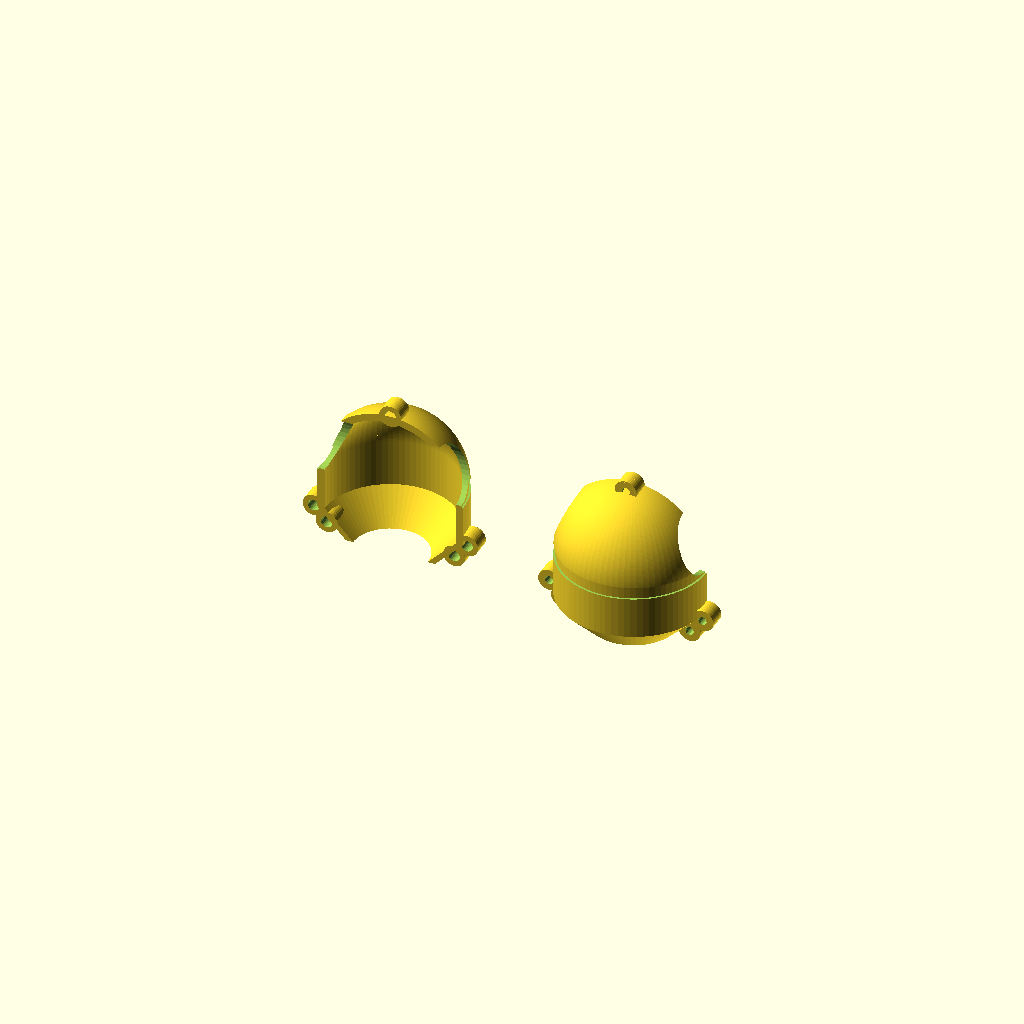
Cell 1: rendered with the file's own defaults.
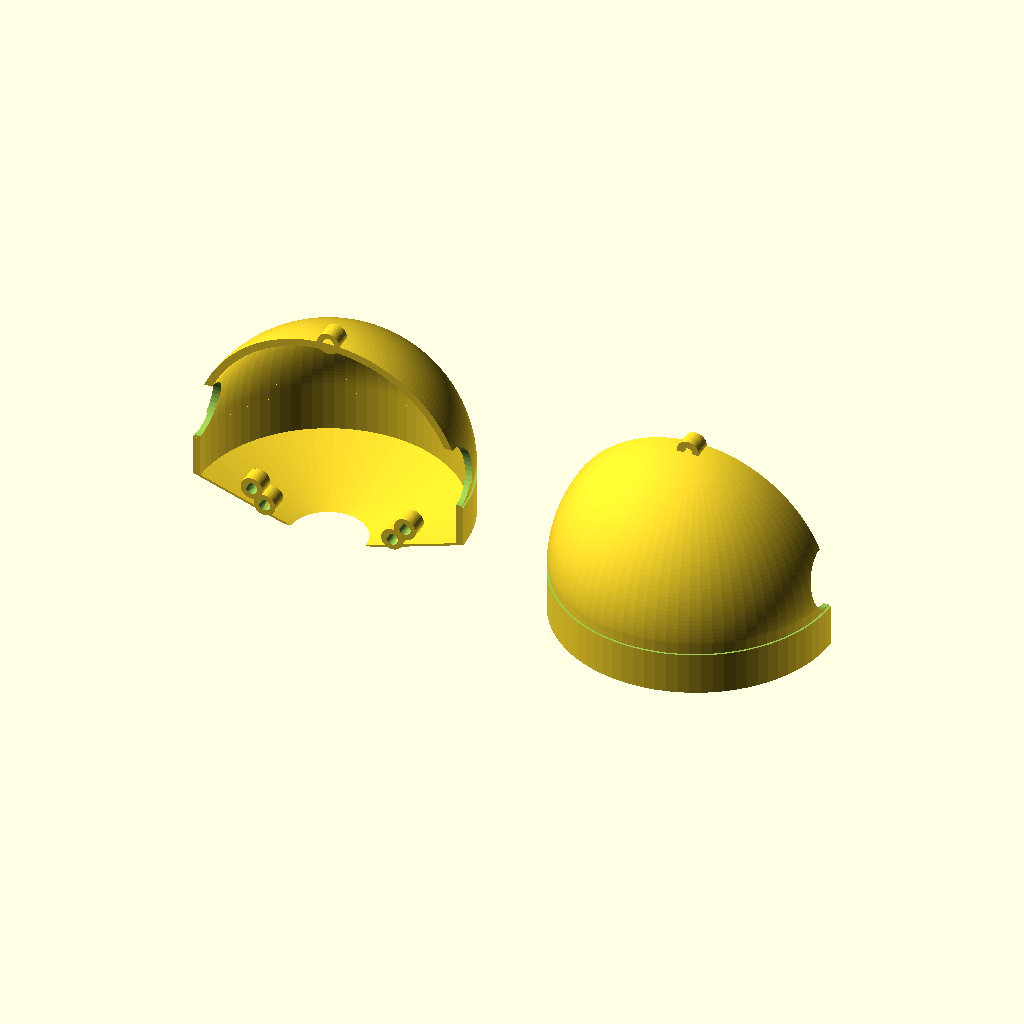
Cell 2: the same model with knob_r = 51.
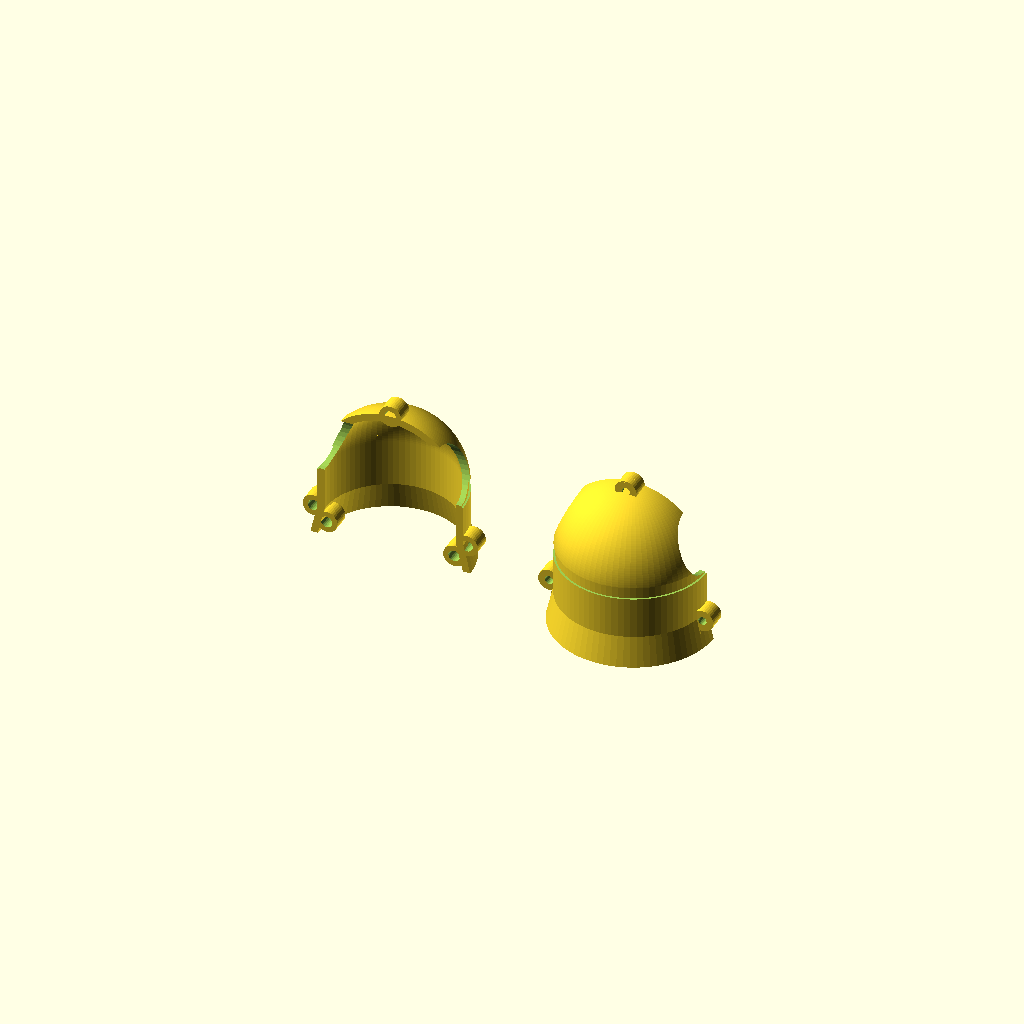
Cell 3: stem_r = 29 (everything else at default).
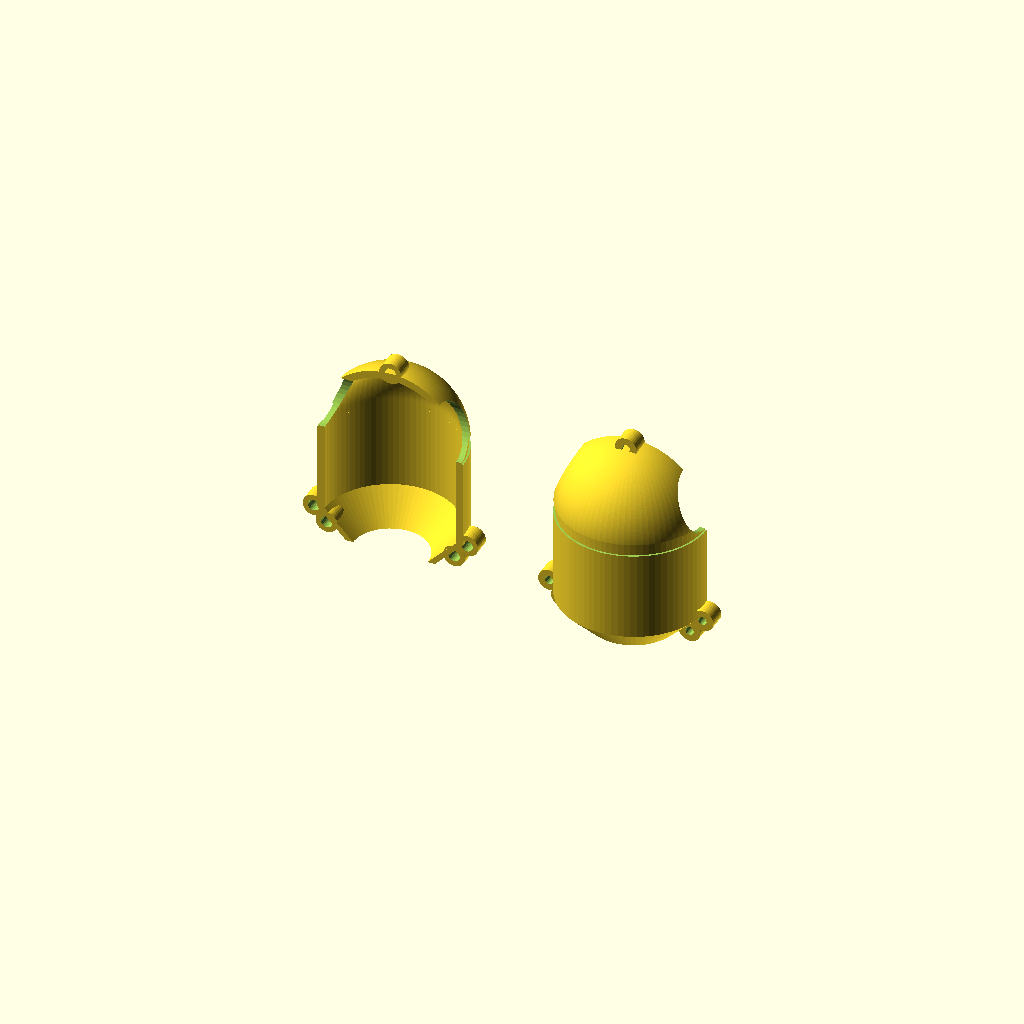
Cell 4: the same model with sphere_cz = 39.
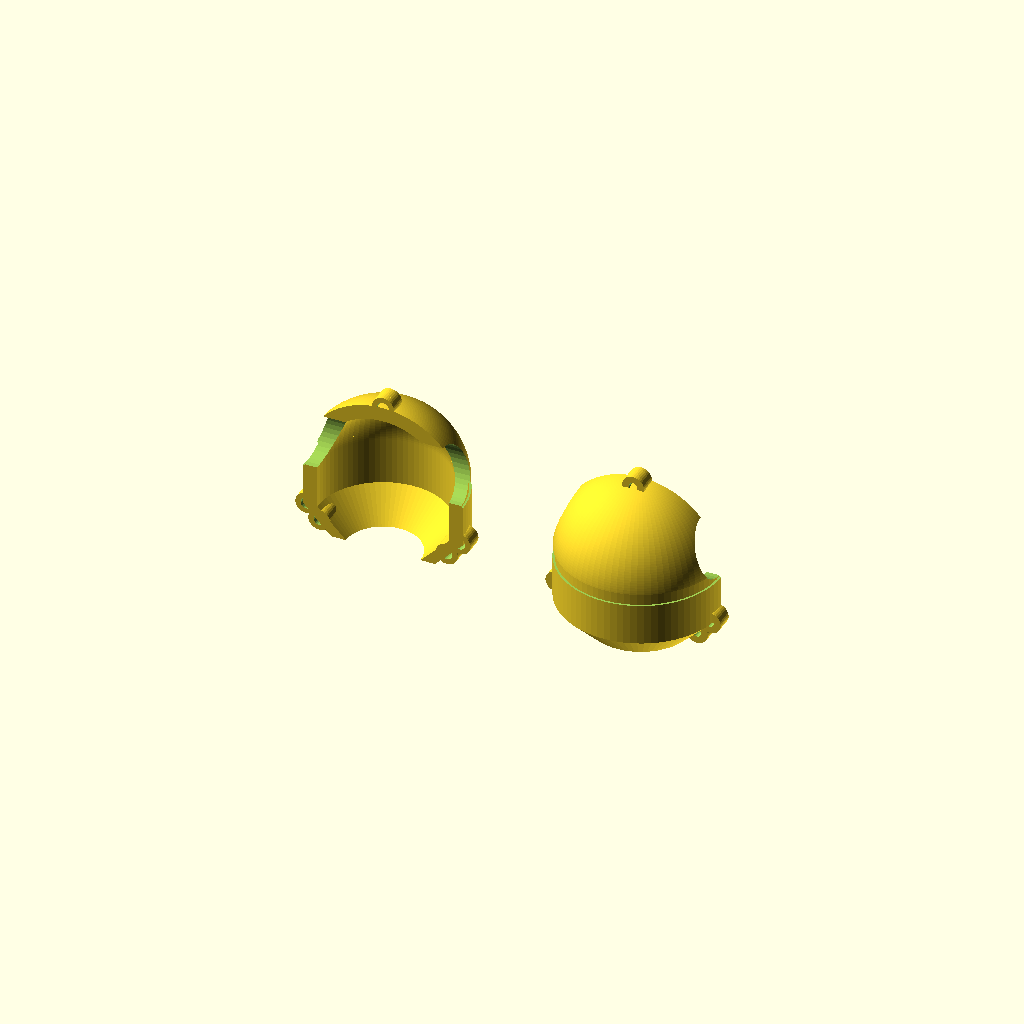
Cell 5: wall = 6 (everything else at default).
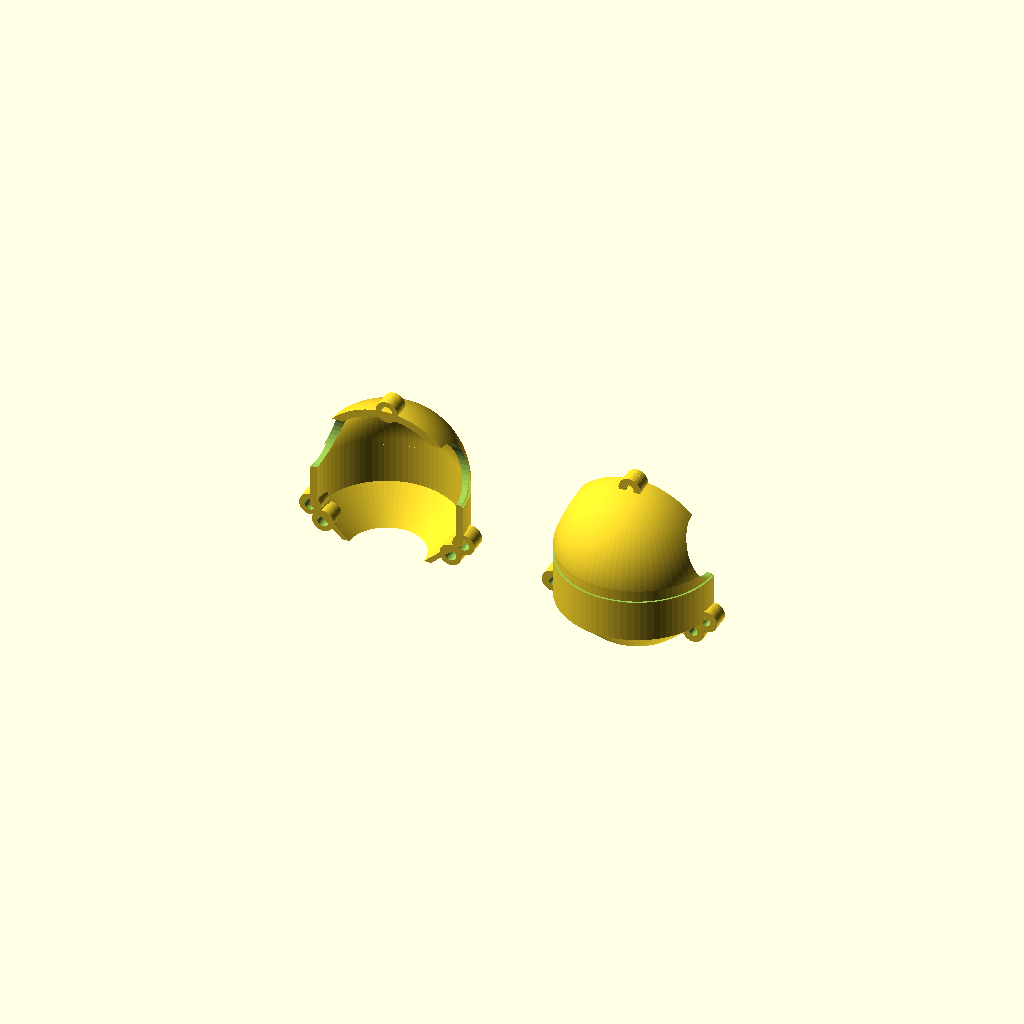
Cell 6 — gap set to 3, the other parameters unchanged.
All cells are drawn from one camera (rotation 55°, 0°, 25°, orthographic, colour scheme Cornfield), so only the parameter changes between them.
The OpenSCAD source (designs/doorknob_guard/v11.scad):
// Toddler-Proof Doorknob Cover - v11
// Two-piece split shell with M3 heat-insert screw bosses
//
// Designed to fit over a standard round doorknob (~51mm dia).
// Split along the Y=0 plane into Half A (heat insert side) and Half B (screw side).
// Joined with 5x M3 screws + heat-set inserts:
//   - 4 side bosses (2 at dome equator, 2 at mid-collar) on left/right of X axis
//   - 1 top boss at the dome apex
//
// Print Half A and Half B as separate files (see designs/doorknob_guard/).
// Heat-press M3 inserts into Half A bosses, then screw Half B onto Half A.

knob_r     = 25.5;
stem_r     = 14.5;
sphere_cz  = 19.5;

wall       = 3.0;
gap        = 1.5;

inner_r    = knob_r + gap;     // 27.0
outer_r    = inner_r + wall;   // 30.0

// Collar: keep wall thickness = 3mm all the way down
collar_ir  = stem_r + 0.8;         // 15.3
collar_or  = collar_ir + wall;     // 18.3
collar_len = 12.0;

// M3 heat insert parameters
boss_r       = 4.5;   // boss pad radius
boss_h       = 7.0;   // boss height (protrusion)
insert_r     = 2.35;  // M3 heat insert hole radius (4.7 mm dia)
insert_depth = 6.0;   // heat insert pocket depth
clearance_r  = 1.7;   // M3 screw clearance hole radius (3.4 mm dia)

// Side boss positions: OUTSIDE the shell wall
boss_xz = [
    [ 31.5,  0 ],
    [-31.5,  0 ],
    [ 26.2, -6 ],
    [-26.2, -6 ],
];

// Top boss: each half gets its own full cylinder at the dome apex,
// protruding toward the other half (along Y), meeting at y=0.
top_boss_z = sphere_cz + outer_r;

$fn = 80;

module shell_2d() {
    n = 50;
    outer = concat(
        [[collar_or, -collar_len]],
        [[outer_r,   0]],
        [for(i=[0:n]) [outer_r*cos(i*90/n), sphere_cz + outer_r*sin(i*90/n)]],
        [[0, sphere_cz + outer_r]]
    );
    inner = concat(
        [[0, sphere_cz + inner_r]],
        [for(i=[n:-1:0]) [inner_r*cos(i*90/n), sphere_cz + inner_r*sin(i*90/n)]],
        [[inner_r,   0]],
        [[collar_ir, -collar_len]]
    );
    polygon(concat(outer, inner));
}

module shell_solid_2d() {
    n = 50;
    polygon(concat(
        [[0, -collar_len], [collar_or, -collar_len], [outer_r, 0]],
        [for(i=[0:n]) [outer_r*cos(i*90/n), sphere_cz + outer_r*sin(i*90/n)]],
        [[0, sphere_cz + outer_r]]
    ));
}

module full_shell() { rotate_extrude($fn=80) shell_2d(); }
module solid_shell() { rotate_extrude($fn=80) shell_solid_2d(); }

module cuts() {
    translate([0, 0, sphere_cz + 10])
        rotate([0, 90, 0]) cylinder(h=200, r=12, center=true, $fn=40);
    difference() {
        translate([0,0,sphere_cz-2.5]) cylinder(h=5, r=outer_r+1.0, $fn=80);
        translate([0,0,sphere_cz-3.0]) cylinder(h=6, r=outer_r-0.8, $fn=80);
    }
}

// Side bosses - Half A: protrude in +Y, heat insert pocket
module half_A_bosses() {
    for (p = boss_xz) {
        difference() {
            translate([p[0], 0, p[1]])
                rotate([-90, 0, 0])
                    cylinder(r=boss_r, h=boss_h, $fn=36);
            translate([p[0], -0.1, p[1]])
                rotate([-90, 0, 0])
                    cylinder(r=insert_r, h=insert_depth + 0.1, $fn=24);
        }
    }
}

// Side bosses - Half B: protrude in -Y, clearance hole
module half_B_bosses() {
    for (p = boss_xz) {
        difference() {
            translate([p[0], 0, p[1]])
                rotate([90, 0, 0])
                    cylinder(r=boss_r, h=boss_h, $fn=36);
            translate([p[0], 0.1, p[1]])
                rotate([90, 0, 0])
                    cylinder(r=clearance_r, h=boss_h + 0.2, $fn=24);
        }
    }
}

// Top boss Half A: full cylinder protruding in +Y from dome apex, with heat insert pocket
module top_boss_A() {
    difference() {
        translate([0, 0, top_boss_z])
            rotate([-90, 0, 0])
                cylinder(r=boss_r, h=boss_h, $fn=36);
        translate([0, -0.1, top_boss_z])
            rotate([-90, 0, 0])
                cylinder(r=insert_r, h=insert_depth + 0.1, $fn=24);
    }
}

// Top boss Half B: full cylinder protruding in -Y from dome apex, with M3 clearance hole
module top_boss_B() {
    difference() {
        translate([0, 0, top_boss_z])
            rotate([90, 0, 0])
                cylinder(r=boss_r, h=boss_h, $fn=36);
        translate([0, 0.1, top_boss_z])
            rotate([90, 0, 0])
                cylinder(r=clearance_r, h=boss_h + 0.2, $fn=24);
    }
}

// Show both halves separated (preview only)
module half_A() {
    difference() {
        union() {
            intersection() {
                full_shell();
                translate([-200, 0, -collar_len-1])
                    cube([400, 200, collar_len+sphere_cz+outer_r+5]);
            }
            half_A_bosses();
            top_boss_A();
        }
        cuts();
    }
}

module half_B() {
    difference() {
        union() {
            intersection() {
                full_shell();
                translate([-200, -200, -collar_len-1])
                    cube([400, 200, collar_len+sphere_cz+outer_r+5]);
            }
            half_B_bosses();
            top_boss_B();
        }
        cuts();
    }
}

translate([-(outer_r + 20), 0, 0]) half_A();
translate([  outer_r + 20,  0, 0]) half_B();
Parameter table extracted from the source (name, type, default, range or options):
knob_r: number, default 25.5
stem_r: number, default 14.5
sphere_cz: number, default 19.5
wall: number, default 3
gap: number, default 1.5
collar_len: number, default 12
boss_r: number, default 4.5
boss_h: number, default 7
insert_r: number, default 2.35
insert_depth: number, default 6
clearance_r: number, default 1.7
